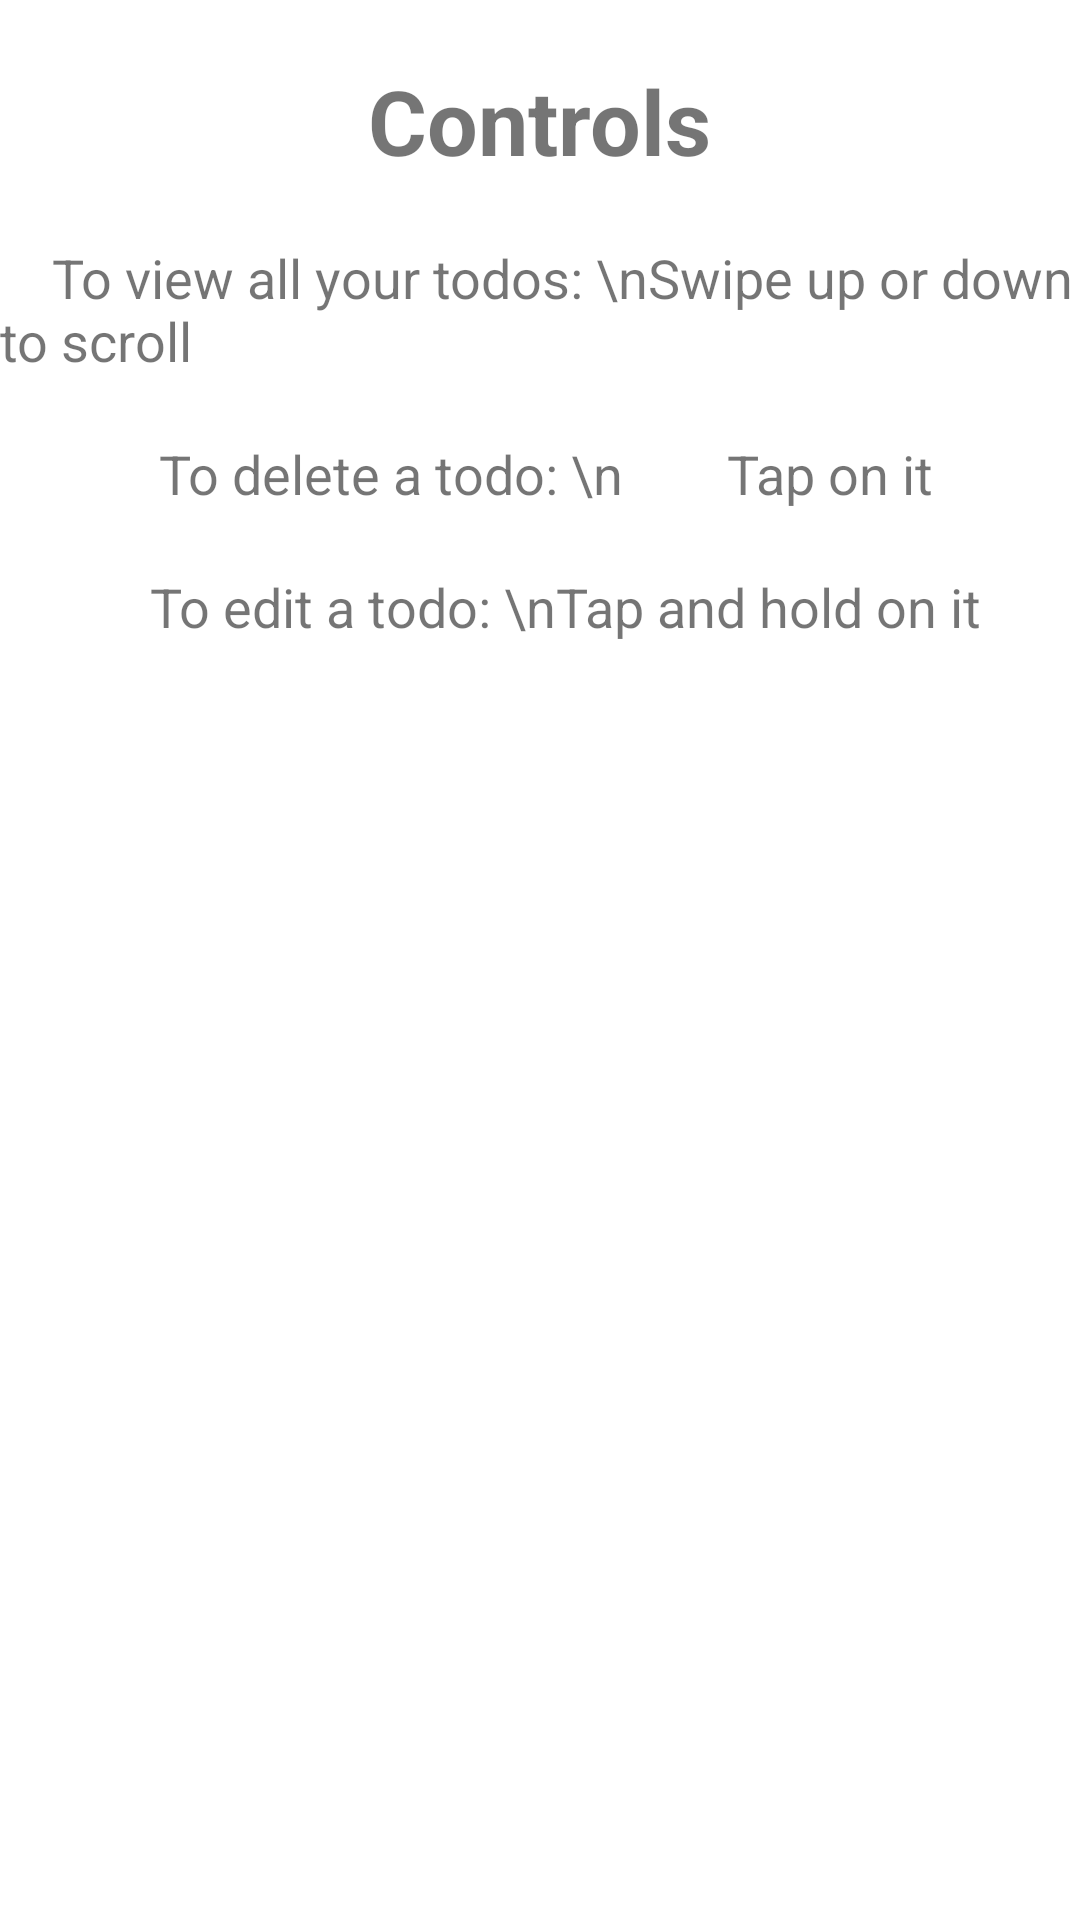

This screen was rendered from an Android layout file. Write that file and the resources it references.
<!-- AndroidManifest.xml: application theme Theme.TodoListV3 -->
<!-- res/layout/activity_controls.xml -->
<?xml version="1.0" encoding="utf-8"?>
<RelativeLayout xmlns:android="http://schemas.android.com/apk/res/android"
    xmlns:app="http://schemas.android.com/apk/res-auto"
    xmlns:tools="http://schemas.android.com/tools"
    android:layout_width="match_parent"
    android:layout_height="match_parent"
    tools:context=".ControlsActivity">

    <TextView
        android:layout_width="wrap_content"
        android:layout_height="wrap_content"
        android:text="Controls"
        android:id="@+id/header_title"
        android:textSize="30sp"
        android:textStyle="bold"
        android:layout_centerHorizontal="true"
        android:layout_marginTop="20dp"/>

    <TextView
        android:id="@+id/toViewAllYourTodos"
        android:layout_width="wrap_content"
        android:layout_height="wrap_content"
        android:layout_below="@+id/header_title"
        android:layout_centerHorizontal="true"
        android:layout_marginTop="20dp"
        android:text="    To view all your todos: \nSwipe up or down to scroll"
        android:textSize="18sp" />

    <TextView
        android:layout_width="wrap_content"
        android:layout_height="wrap_content"
        android:layout_below="@+id/toViewAllYourTodos"
        android:layout_centerHorizontal="true"
        android:layout_marginTop="20dp"
        android:text=" To delete a todo: \n        Tap on it"
        android:id="@+id/toDeleteATodo"
        android:textSize="18sp" />

    <TextView
        android:layout_width="wrap_content"
        android:layout_height="wrap_content"
        android:layout_below="@+id/toDeleteATodo"
        android:layout_centerHorizontal="true"
        android:layout_marginTop="20dp"
        android:text="    To edit a todo: \nTap and hold on it"
        android:textSize="18sp" />

</RelativeLayout>
<!-- resources referenced by this layout -->
<resources>
  <style name="Theme.TodoListV3" parent="Theme.MaterialComponents.DayNight.DarkActionBar">
          
          <item name="colorPrimary">#3DDC84</item>
          <item name="colorPrimaryVariant">#60e49b</item>
          
          
          
          
          <item name="android:statusBarColor" tools:targetApi="l">?attr/colorPrimary</item>
          
      </style>
</resources>
